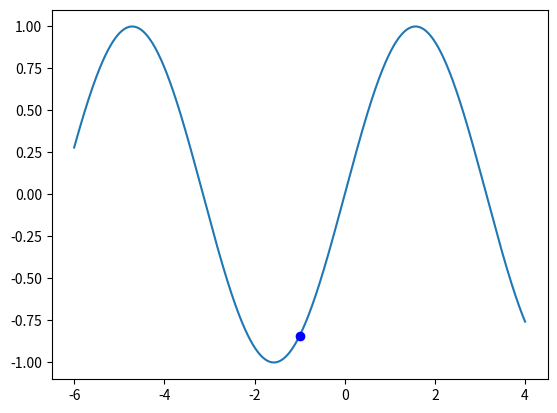

This chart was generated by the following Python code:
# -*- coding: utf-8 -*-
"""
Created on Fri Jul 20 10:01:25 2018

[redacted]
"""

from matplotlib import pyplot as plt
import numpy as np

def f(x):
    return np.sin(x)

x=f(3); #beliebiger Startpunkt
xs=x;
t=0;
step=.01;
y=x;
T=100; #beliebige streng monotone Funktion
i=0;
mini=100000;

while i<1000:
    while T > 0: #Abbruchbedingung, muss pos Zahl sein, auch möglich: keine Veränderung xo; Wert erreicht, etc.
        y= y+step;
    
        if f(y)<=f(x):
            x=y
        if f(y)>f(x):
            if np.exp(-1*( (f(y)-f(x)) /T)): # das bewirkt, dass es unwahrscheinlich ist, das es sich verschlechter
                x=y;

        if f(x) < (f(xs)):
            xs=x;
        t=t+1;
        T = (20-.01*t); 
        

    i=i+1;
    T=20;
    if mini > f(x):
        mini= f(x);



x=np.linspace((mini-5),(mini+5) , 100000)
y=f(x)


plt.figure()
plt.plot(x,y)
plt.plot(mini, f(mini), "ob")
plt.show()


print (mini)